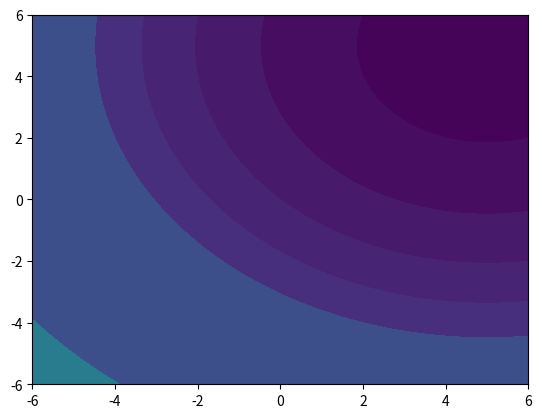
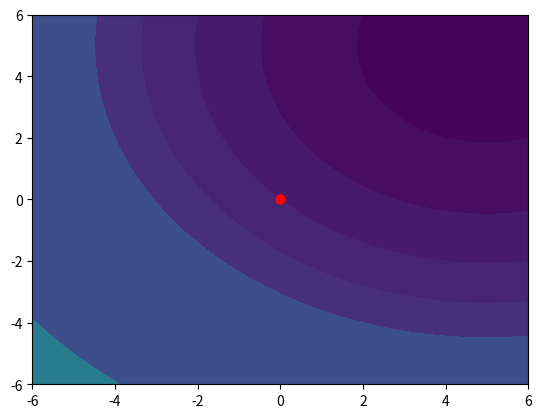
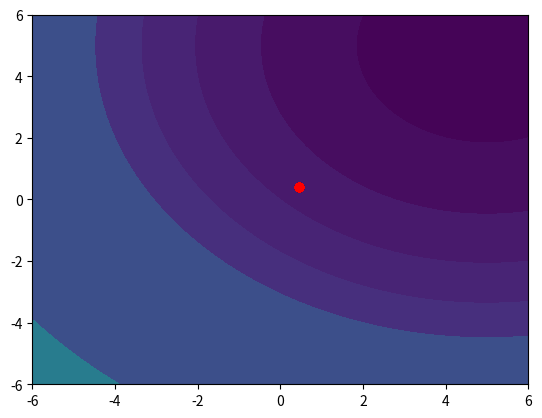
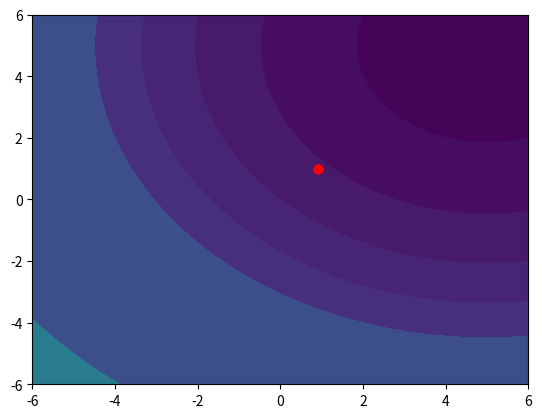
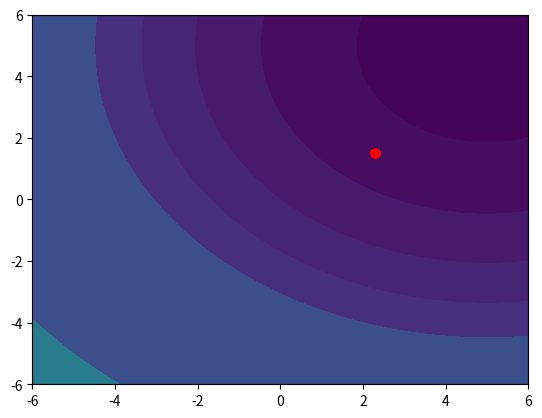
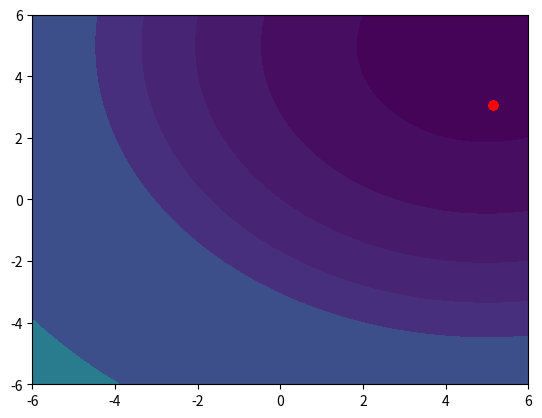
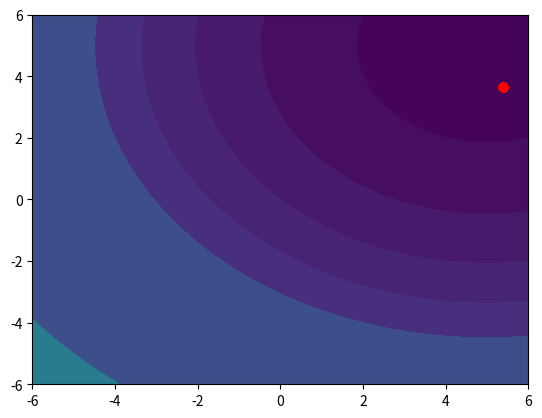
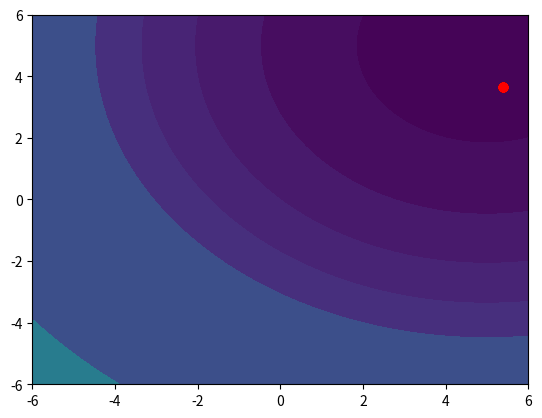
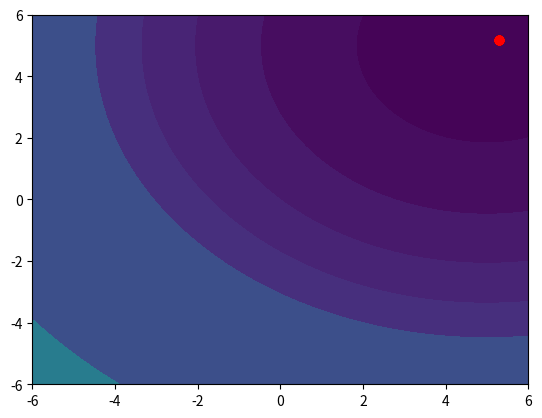
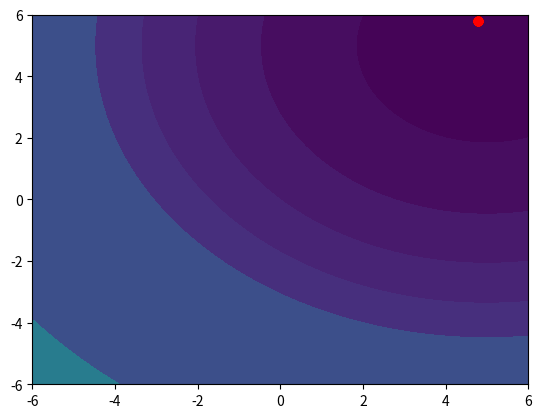
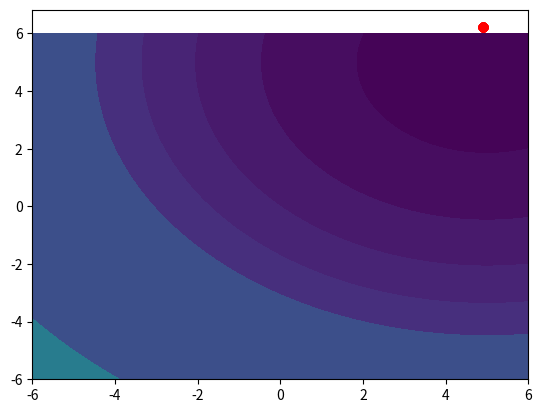
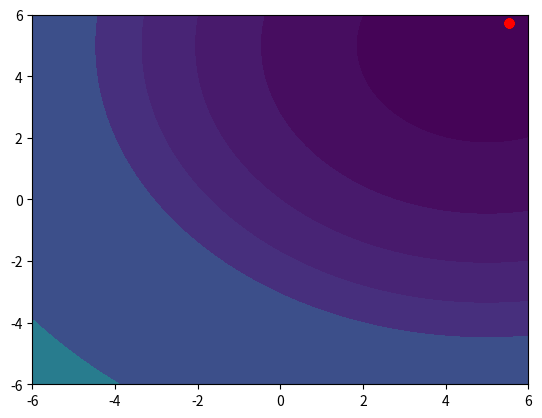
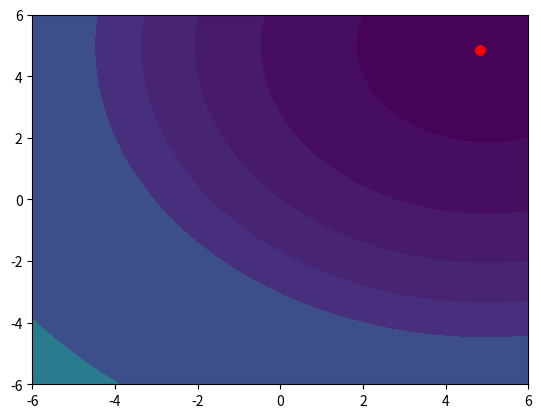
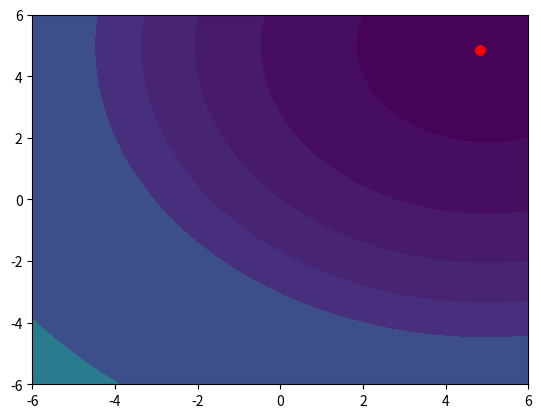
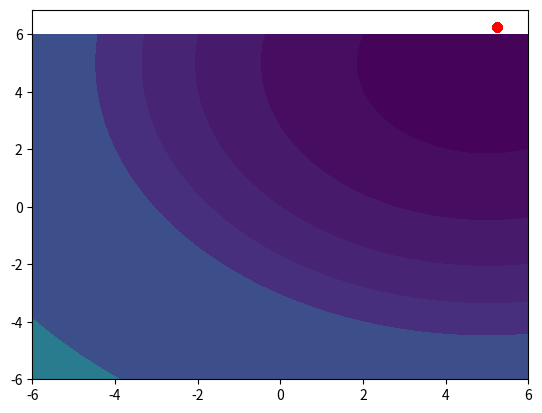
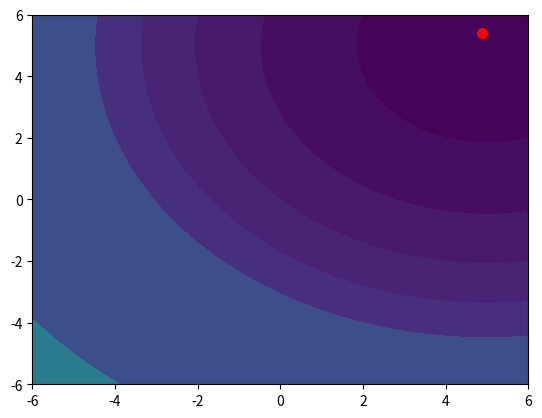

These figures' Python source, in order:
import matplotlib.pyplot  as plt
import numpy as np
import math
import sys

class CMA:
    """CMA-ES stochastic optimizer class with ask-and-tell interface.

    Example:
        .. code::
           import numpy as np
           from cmaes import CMA

    Args:

        mean:
            Initial mean vector of multi-variate gaussian distributions.

        sigma:
            Initial standard deviation of covariance matrix.

        bounds:
            Lower and upper domain boundaries for each parameter (optional).

        n_max_resampling:
            A maximum number of resampling parameters (default: 100).
            If all sampled parameters are infeasible, the last sampled one
            will be clipped with lower and upper bounds.

        seed:
            A seed number (optional).

        population_size:
            A population size (optional).
    """

    def __init__(
        self,
        mean, 
        sigma,
        bounds=None,
        n_max_resampling = 100,
        seed = None,
        population_size = None):

        n_dim = len(mean)
        assert n_dim > 1, "The dimension of mean must be larger than 1"

        if population_size is None:
            population_size = 4 + int(math.floor(3 * math.log(n_dim)))  # (eq. 48)
        assert population_size > 0, "popsize must be non-zero positive value."

        mu = population_size // 2

        # (eq.49)
        weights_prime = np.array(
            [
                math.log((population_size + 1) / 2) - math.log(i + 1)
                for i in range(population_size)
            ]
        )
        mu_eff = (np.sum(weights_prime[:mu]) ** 2) / np.sum(weights_prime[:mu] ** 2)
        mu_eff_minus = (np.sum(weights_prime[mu:]) ** 2) / np.sum(
            weights_prime[mu:] ** 2
        )

        # learning rate for the rank-one update
        alpha_cov = 2
        c1 = alpha_cov / ((n_dim + 1.3) ** 2 + mu_eff)

        # learning rate for the rank-mu update
        cmu = min(
            1 - c1 - 1e-8,  # 1e-8 is for large popsize.
            alpha_cov
            * (mu_eff - 2 + 1 / mu_eff)
            / ((n_dim + 2) ** 2 + alpha_cov * mu_eff / 2),
        )
        cmu = 0.0
        print("cmu is set to 0")
        assert c1 <= 1 - cmu, "invalid learning rate for the rank-one update"
        assert cmu <= 1 - c1, "invalid learning rate for the rank-mu update"

        min_alpha = min(
            1 + c1 / cmu,  # eq.50
            1 + (2 * mu_eff_minus) / (mu_eff + 2),  # eq.51
            (1 - c1 - cmu) / (n_dim * cmu),  # eq.52
        )

        # (eq.53)
        positive_sum = np.sum(weights_prime[weights_prime > 0])
        negative_sum = np.sum(np.abs(weights_prime[weights_prime < 0]))
        weights = np.where(
            weights_prime >= 0,
            1 / positive_sum * weights_prime,
            min_alpha / negative_sum * weights_prime,
        )
        cm = 1  # (eq. 54)

        # learning rate for the cumulation for the step-size control (eq.55)
        c_sigma = (mu_eff + 2) / (n_dim + mu_eff + 5)
        d_sigma = 1 + 2 * max(0, math.sqrt((mu_eff - 1) / (n_dim + 1)) - 1) + c_sigma
        assert (
            c_sigma < 1
        ), "invalid learning rate for cumulation for the step-size control"

        # learning rate for cumulation for the rank-one update (eq.56)
        cc = (4 + mu_eff / n_dim) / (n_dim + 4 + 2 * mu_eff / n_dim)
        assert cc <= 1, "invalid learning rate for cumulation for the rank-one update"

        self._n_dim = n_dim
        self._popsize = population_size
        self._mu = mu
        self._mu_eff = mu_eff

        self._cc = cc
        self._c1 = c1
        self._cmu = cmu
        self._c_sigma = c_sigma
        self._d_sigma = d_sigma
        self._cm = cm

        # E||N(0, I)|| (p.28)
        self._chi_n = math.sqrt(self._n_dim) * (
            1.0 - (1.0 / (4.0 * self._n_dim)) + 1.0 / (21.0 * (self._n_dim ** 2))
        )

        self._weights = weights

        # evolution path
        self._p_sigma = np.zeros(n_dim)
        self._pc = np.zeros(n_dim)

        self._mean = mean
        self._C = np.eye(n_dim)
        self._sigma = sigma
        self._D = None
        self._B = None

        # bounds contains low and high of each parameter.
        assert (
            bounds is None or (mean.size, 2) == bounds.shape
        ), "bounds should be (n_dim, 2)-dim matrix"
        self._bounds = bounds
        self._n_max_resampling = n_max_resampling

        self._g = 0
        self._rng = np.random.RandomState(seed)

        # Termination criteria
        self._tolx = 1e-12 * sigma
        self._tolxup = 1e4
        self._tolfun = 1e-12
        self._tolconditioncov = 1e14

        self._funhist_term = 10 + int(math.ceil(30 * n_dim / population_size))
        self._funhist_values = np.empty(self._funhist_term * 2)

        # for avoid numerical errors
        self._epsilon = 1e-8

    def __getstate__(self):
        attrs = {}
        for name in self.__dict__:
            # Remove _rng in pickle serialized object.
            if name == "_rng":
                continue
            if name == "_C":
                sym1d = _compress_symmetric(self._C)
                attrs["_c_1d"] = sym1d
                continue
            attrs[name] = getattr(self, name)
        return attrs

    def __setstate__(self, state):
        state["_C"] = _decompress_symmetric(state["_c_1d"])
        del state["_c_1d"]
        self.__dict__.update(state)
        # Set _rng for unpickled object.
        setattr(self, "_rng", np.random.RandomState())

    @property
    def dim(self):
        """A number of dimensions"""
        return self._n_dim

    @property
    def population_size(self):
        """A population size"""
        return self._popsize

    @property
    def generation(self):
        """Generation number which is monotonically incremented
        when multi-variate gaussian distribution is updated."""
        return self._g

    def set_bounds(self, bounds):
        """Update boundary constraints"""
        assert (
            bounds is None or (self._mean.size, 2) == bounds.shape
        ), "bounds should be (n_dim, 2)-dim matrix"
        self._bounds = bounds

    def ask(self):
        """Sample a parameter"""
        for i in range(self._n_max_resampling):
            x = self._sample_solution()
            if self._is_feasible(x):
                return x
        x = self._sample_solution()
        x = self._repair_infeasible_params(x)
        return x

    def _eigen_decomposition(self):
        if self._B is not None and self._D is not None:
            return self._B, self._D

        self._C = (self._C + self._C.T) / 2
        D2, B = np.linalg.eigh(self._C)
        D = np.sqrt(np.where(D2 < 0, self._epsilon, D2))
        self._C = np.dot(np.dot(B, np.diag(D ** 2)), B.T)

        self._B, self._D = B, D
        return B, D

    def _sample_solution(self):
        B, D = self._eigen_decomposition()
        z = self._rng.randn(self._n_dim)  # ~ N(0, I)
        y = B.dot(np.diag(D)).dot(z)  # ~ N(0, C)
        x = self._mean + self._sigma * y  # ~ N(m, sigma^2 C)
        return x

    def _is_feasible(self, param):
        if self._bounds is None:
            return True
        return np.all(param >= self._bounds[:, 0]) and np.all(
            param <= self._bounds[:, 1]
        )

    def _repair_infeasible_params(self, param):
        if self._bounds is None:
            return param

        # clip with lower and upper bound.
        param = np.where(param < self._bounds[:, 0], self._bounds[:, 0], param)
        param = np.where(param > self._bounds[:, 1], self._bounds[:, 1], param)
        return param

    def tell(self, solutions):
        """Tell evaluation values"""
        if len(solutions) != self._popsize:
            raise ValueError("Must tell popsize-length solutions.")

        self._g += 1
        solutions.sort(key=lambda s: s[1])

        # Stores 'best' and 'worst' values of the
        # last 'self._funhist_term' generations.
        funhist_idx = 2 * (self.generation % self._funhist_term)
        self._funhist_values[funhist_idx] = solutions[0][1]
        self._funhist_values[funhist_idx + 1] = solutions[-1][1]

        # Sample new population of search_points, for k=1, ..., popsize
        B, D = self._eigen_decomposition()
        self._B, self._D = None, None

        x_k = np.array([s[0] for s in solutions])  # ~ N(m, sigma^2 C)
        y_k = (x_k - self._mean) / self._sigma  # ~ N(0, C)

        # Selection and recombination
        y_w = np.sum(y_k[: self._mu].T * self._weights[: self._mu], axis=1)  # eq.41
        self._mean += self._cm * self._sigma * y_w

        # Step-size control
        C_2 = B.dot(np.diag(1 / D)).dot(B.T)  # C^(-1/2) = B D^(-1) B^T
        self._p_sigma = (1 - self._c_sigma) * self._p_sigma + math.sqrt(
            self._c_sigma * (2 - self._c_sigma) * self._mu_eff
        ) * C_2.dot(y_w)

        norm_p_sigma = np.linalg.norm(self._p_sigma)
        self._sigma *= np.exp(
            (self._c_sigma / self._d_sigma) * (norm_p_sigma / self._chi_n - 1)
        )
        self._sigma = min(self._sigma, sys.float_info.max / 5)

        # Covariance matrix adaption
        h_sigma_cond_left = norm_p_sigma / math.sqrt(
            1 - (1 - self._c_sigma) ** (2 * (self._g + 1))
        )
        h_sigma_cond_right = (1.4 + 2 / (self._n_dim + 1)) * self._chi_n
        h_sigma = 1.0 if h_sigma_cond_left < h_sigma_cond_right else 0.0  # (p.28)

        # (eq.45)
        self._pc = (1 - self._cc) * self._pc + h_sigma * math.sqrt(
            self._cc * (2 - self._cc) * self._mu_eff
        ) * y_w

        # (eq.46)
        w_io = self._weights * np.where(
            self._weights >= 0,
            1,
            self._n_dim / (np.linalg.norm(C_2.dot(y_k.T), axis=0) ** 2 + self._epsilon),
        )

        delta_h_sigma = (1 - h_sigma) * self._cc * (2 - self._cc)  # (p.28)
        assert delta_h_sigma <= 1

        # (eq.47)
        rank_one = np.outer(self._pc, self._pc)
        rank_mu = np.sum(
            np.array([w * np.outer(y, y) for w, y in zip(w_io, y_k)]), axis=0
        )
        self._C = (
            (
                1
                + self._c1 * delta_h_sigma
                - self._c1
                - self._cmu * np.sum(self._weights)
            )
            * self._C
            + self._c1 * rank_one
            + self._cmu * rank_mu
        )

    def should_stop(self):
        B, D = self._eigen_decomposition()
        dC = np.diag(self._C)

        # Stop if the range of function values of the recent generation is below tolfun.
        if (
            self.generation > self._funhist_term
            and np.max(self._funhist_values) - np.min(self._funhist_values)
            < self._tolfun
        ):
            return True

        # Stop if the std of the normal distribution is smaller than tolx
        # in all coordinates and pc is smaller than tolx in all components.
        if np.all(self._sigma * dC < self._tolx) and np.all(
            self._sigma * self._pc < self._tolx
        ):
            return True

        # Stop if detecting divergent behavior.
        if self._sigma * np.max(D) > self._tolxup:
            return True

        # No effect coordinates: stop if adding 0.2-standard deviations
        # in any single coordinate does not change m.
        if np.any(self._mean == self._mean + (0.2 * self._sigma * np.sqrt(dC))):
            return True

        # No effect axis: stop if adding 0.1-standard deviation vector in
        # any principal axis direction of C does not change m. "pycma" check
        # axis one by one at each generation.
        i = self.generation % self.dim
        if np.all(self._mean == self._mean + (0.1 * self._sigma * D[i] * B[:, i])):
            return True

        # Stop if the condition number of the covariance matrix exceeds 1e14.
        condition_cov = np.max(D) / np.min(D)
        if condition_cov > self._tolconditioncov:
            return True

        return False


def _compress_symmetric(sym2d):
    assert len(sym2d.shape) == 2 and sym2d.shape[0] == sym2d.shape[1]
    n = sym2d.shape[0]
    dim = (n * (n + 1)) // 2
    sym1d = np.zeros(dim)
    start = 0
    for i in range(n):
        sym1d[start : start + n - i] = sym2d[i][i:]  # noqa: E203
        start += n - i
    return sym1d


def _decompress_symmetric(sym1d):
    n = int(np.sqrt(sym1d.size * 2))
    assert (n * (n + 1)) // 2 == sym1d.size
    R, C = np.triu_indices(n)
    out = np.zeros((n, n), dtype=sym1d.dtype)
    out[R, C] = sym1d
    out[C, R] = sym1d
    return out

class Visualizer:
    def __init__(self, f):
        N = 200
        xlin = np.linspace(-6.0, 6.0, N)
        ylin = np.linspace(-6.0, 6.0, N)
        X, Y = np.meshgrid(xlin, ylin)

        self.N = N
        self.X = X
        self.Y = Y
        self.pts = np.array(list(zip(X.flatten(), Y.flatten())))
        self.f = f

    def __call__(self, x_seq=None):
        fs = self.f(self.pts[:, 0], self.pts[:, 1])
        Z = fs.reshape((self.N, self.N))
        fig, ax = plt.subplots()
        ax.contourf(self.X, self.Y, Z, levels=[0, 10, 30, 50, 70, 90, 200, 300, 400, 600])

        if x_seq is not None:
            for i in range(len(x_seq) - 1):
                x0 = x_seq[i]
                x1 = x_seq[i+1]
                ax.plot([x0[0], x1[0]], [x0[1], x1[1]], 'ro')

        plt.show()

if __name__=='__main__':
    def himmelblau(x, y):
        return (x**2 + y - 11)**2 + (x + y**2 - 7)**2

    def quadratic(x, y):
        return (x - 5.0)**2 + (y - 5.0)**2


    fun = quadratic
    vis = Visualizer(fun)
    optimizer = CMA(mean=np.zeros(2), sigma=1.3)

    x_seq = []

    for generation in range(50):
        solutions = []
        for _ in range(optimizer.population_size):
            x = optimizer.ask()
            x_seq.append(optimizer._mean)
            if len(x_seq)%5==1:
                vis(x_seq)
            print(optimizer._C)
            value = fun(x[0], x[1])
            solutions.append((x, value))
            print(x)
        optimizer.tell(solutions)

